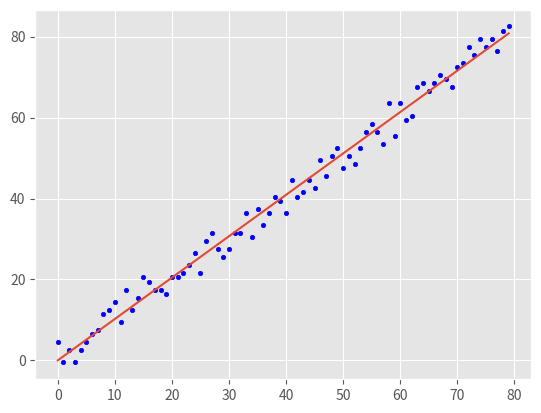

Write Python code to recreate this figure.
import numpy as np
from statistics import mean
import matplotlib.pyplot as plt
from matplotlib import style
import random

style.use('ggplot')

'''
implement the best fit line (simple linear regression learning model) using the Gradient Decent optimizing algorithm
'''

# static data - positive correlated data set (instead of using random data set)
X_static = np.array([x for x in range(0, 80)])
Y_static = np.array([38.5, 29.2, -6.1, -0.4, -17.7, 2.0, 30.7, 26.4, 11.1, -11.2, 16.5, 42.2, -30.1, 27.6, 5.3, 18.0,
                     -15.3, 20.4, 19.1, 2.8, 37.5, 36.2, 5.9, -2.4, -1.7, 47.0, 43.7, 28.4, 33.1, 39.8, 24.5, -11.8,
                     19.9, 4.6, -13.7, 48.0, 60.7, 32.4, 47.1, 33.8, 5.5, 46.2, 9.9, 39.6, 24.3, 35.0, 43.7, 29.4, 65.1,
                     53.8, 20.5, 0.2, -0.1, 1.6, 22.3, 76.0, 71.7, 55.4, 11.1, 19.8, 34.5, 63.2, 60.9, 23.6, 16.3, 62.0,
                     62.7, 68.4, 32.1, 39.8, 76.5, 47.2, 55.9, 52.6, 41.3, 85.0, 29.7, 31.4, 16.1, 69.8])


# get the squared error
def squared_error(Ys, Y_line):
    error = sum((Ys - Y_line)**2)
    return error


def coefficient_of_determination(Ys, Y_line):
    Y_mean = [mean(Ys) for y in Ys]
    # X = [i for i in range(len(Ys))]
    # plt.plot(X, Y_mean, label='Mean Line')
    squared_error_reg_line = squared_error(Ys, Y_line)
    squared_error_Y_mean = squared_error(Ys, Y_mean)
    if squared_error_Y_mean != 0:
        r = 1 - (squared_error_reg_line/squared_error_Y_mean)
    return r


# get the slope and intercept using the statistic equations
def Gradient_Decent(Xs, Ys, m_current=0, b_current=0, learning_rate=0.0001):
    # variables
    N = float(len(Ys))
    precision = 0.0000001
    step_size = 1
    iter1 = 0
    cost  = -1
    while step_size > precision:
        y_current = (m_current * Xs) + b_current
        cost = sum([data**2 for data in(Ys - y_current)])/N
        m_gradient = -(2/N) * sum(Xs * (Ys - y_current))
        b_gradient = -(2/N) * sum(Ys - y_current)
        m_previous = m_current
        # apply gradient decent
        m_current -= learning_rate * m_gradient
        b_current -= learning_rate * b_gradient
        step_size = abs(m_current - m_previous)
        iter1 += 1
        print("** ", m_current)

    print("Number of Iterations:", iter1)
    print("Final MSE:", cost)
    return m_current, b_current


# illustate the linear model with data
def plot(Y_reg_line, Xs, Ys):
    plt.scatter(Xs, Ys, s=10, color='b')
    plt.plot(Xs, Y_reg_line, label='Regression Line')
    # plt.legend()
    plt.show()


# data set
def data_set(length, variance, step=1, correlation=False):
    current_value = 1.5
    Ys = []
    for i in range(0, length):
        Y_new = current_value + random.randrange(-variance, variance)
        Ys.append(Y_new)
        if correlation and correlation == 'p':
            current_value += step
        elif correlation and correlation == 'n':
            current_value -= step
    Xs = [i for i in range(len(Ys))]
    return np.array(Xs, dtype=np.float64), np.array(Ys, dtype=np.float64)


# main function
if __name__ == "__main__":

    '''
    Modify this to use random or static data
    random data set - invoke the function 'data_set(number_of_points, variance, step_size, correlation_type ['n'- for
    negative, 'p' for positive, otherwise keep default as 'False'])'. As the minimum requirement feed number_of_points,
    variance and step_size.
    '''

    # random data set
    Xs, Ys = data_set(80, 5, 1, 'p')
    # static data set
    # Xs, Ys = X_static, Y_static
    m, b = Gradient_Decent(Xs, Ys, 0, 0, 0.0001)
    print(m, b)
    Y_line = [(m*x)+b for x in Xs]
    # get the R-Squared error
    r_squared_error = coefficient_of_determination(Ys, Y_line)
    print("R_Squared_Error:", r_squared_error)
    # plotting
    plot(Y_line, Xs, Ys)